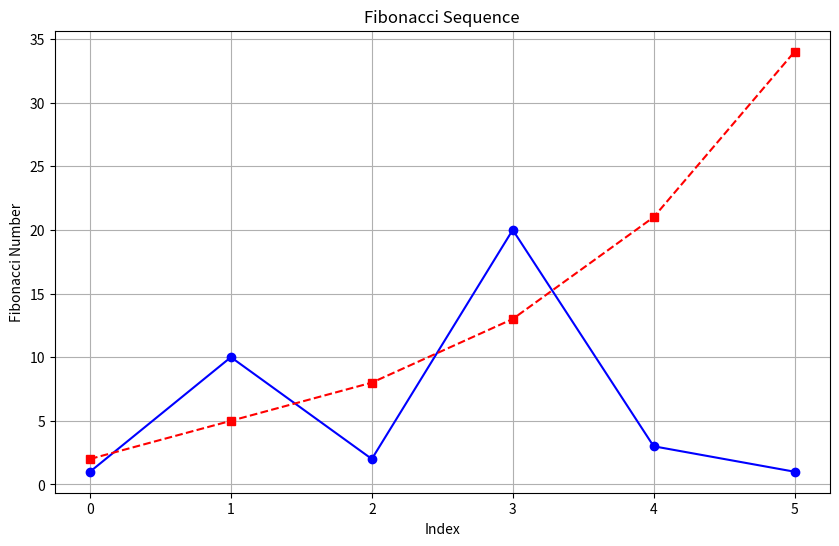

This figure's Python source:
import matplotlib.pyplot as plt


def fibonacci_sequence(n):
    sequence = [0, 1]
    while len(sequence) < n:
        sequence.append(sequence[-1] + sequence[-2])
    return sequence


if __name__ == '__main__':
    # 繪製斐波那契數列
    # n = 10
    # fib_sequence = fibonacci_sequence(n)
    # print(fib_sequence)
    plt.figure(figsize=(10, 6))
    fib_sequence1 = [1, 10, 2, 20, 3, 1]
    fib_sequence2 = [2, 5, 8, 13, 21, 34]
    # 繪製第一條線，顏色為藍色，名稱為 'Sequence 1'
    plt.plot(fib_sequence1, marker='o', linestyle='-',
             color='b', label='Sequence 1')
    # 繪製第二條線，顏色為紅色，名稱為 'Sequence 2'
    plt.plot(fib_sequence2, marker='s', linestyle='--',
             color='r', label='Sequence 2')
    plt.title('Fibonacci Sequence')
    plt.xlabel('Index')
    plt.ylabel('Fibonacci Number')
    plt.grid(True)
    plt.show()
